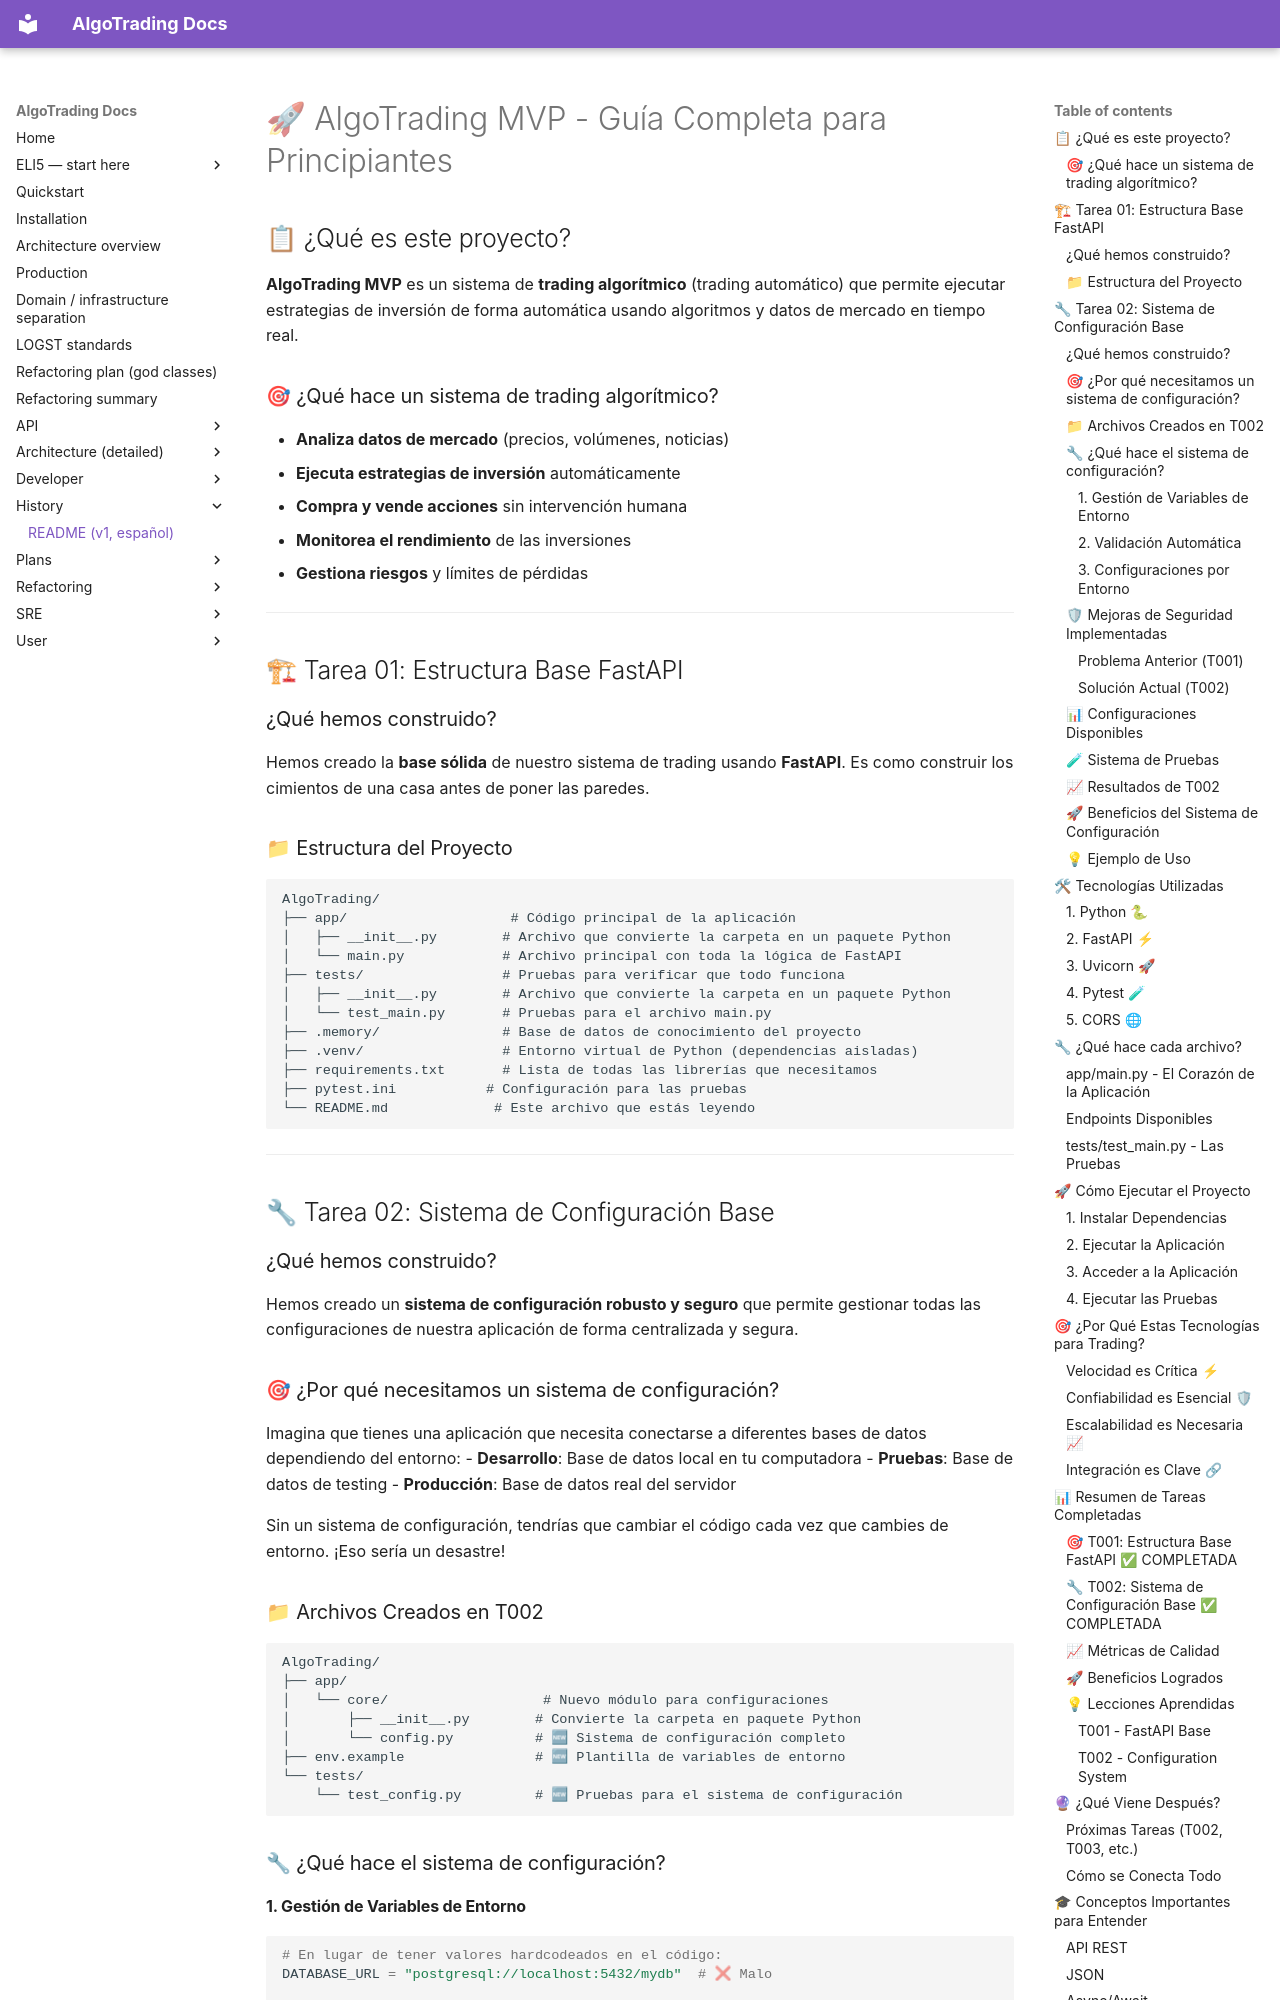

repository: KepaCantero/robotTrading · page: history/README_es_v1/index.html · generator: mkdocs

# 🚀 AlgoTrading MVP - Guía Completa para Principiantes

## 📋 ¿Qué es este proyecto?

**AlgoTrading MVP** es un sistema de **trading algorítmico** (trading automático) que permite ejecutar estrategias de inversión de forma automática usando algoritmos y datos de mercado en tiempo real.

### 🎯 ¿Qué hace un sistema de trading algorítmico?

- **Analiza datos de mercado** (precios, volúmenes, noticias)
- **Ejecuta estrategias de inversión** automáticamente
- **Compra y vende acciones** sin intervención humana
- **Monitorea el rendimiento** de las inversiones
- **Gestiona riesgos** y límites de pérdidas

---

## 🏗 Tarea 01: Estructura Base FastAPI

### ¿Qué hemos construido?

Hemos creado la **base sólida** de nuestro sistema de trading usando **FastAPI**. Es como construir los cimientos de una casa antes de poner las paredes.

### 📁 Estructura del Proyecto

```
AlgoTrading/
├── app/                    # Código principal de la aplicación
│   ├── __init__.py        # Archivo que convierte la carpeta en un paquete Python
│   └── main.py            # Archivo principal con toda la lógica de FastAPI
├── tests/                 # Pruebas para verificar que todo funciona
│   ├── __init__.py        # Archivo que convierte la carpeta en un paquete Python
│   └── test_main.py       # Pruebas para el archivo main.py
├── .memory/               # Base de datos de conocimiento del proyecto
├── .venv/                 # Entorno virtual de Python (dependencias aisladas)
├── requirements.txt       # Lista de todas las librerías que necesitamos
├── pytest.ini           # Configuración para las pruebas
└── README.md             # Este archivo que estás leyendo
```

---

## 🔧 Tarea 02: Sistema de Configuración Base

### ¿Qué hemos construido?

Hemos creado un **sistema de configuración robusto y seguro** que permite gestionar todas las configuraciones de nuestra aplicación de forma centralizada y segura.

### 🎯 ¿Por qué necesitamos un sistema de configuración?

Imagina que tienes una aplicación que necesita conectarse a diferentes bases de datos dependiendo del entorno:
- **Desarrollo**: Base de datos local en tu computadora
- **Pruebas**: Base de datos de testing
- **Producción**: Base de datos real del servidor

Sin un sistema de configuración, tendrías que cambiar el código cada vez que cambies de entorno. ¡Eso sería un desastre!
